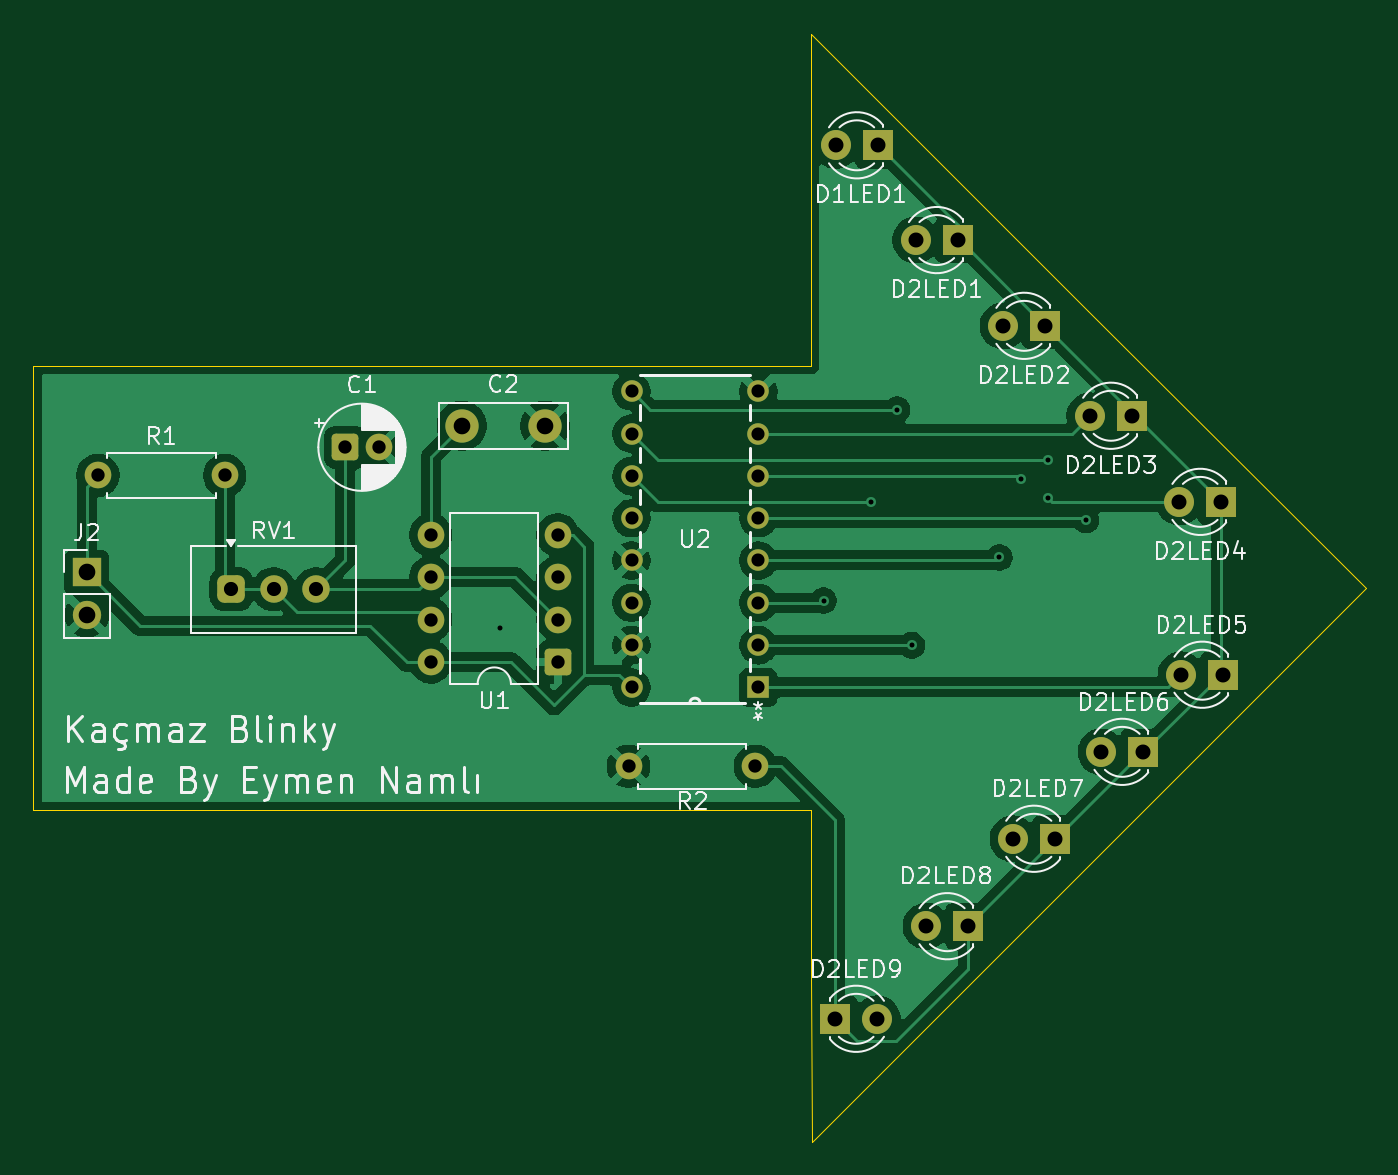
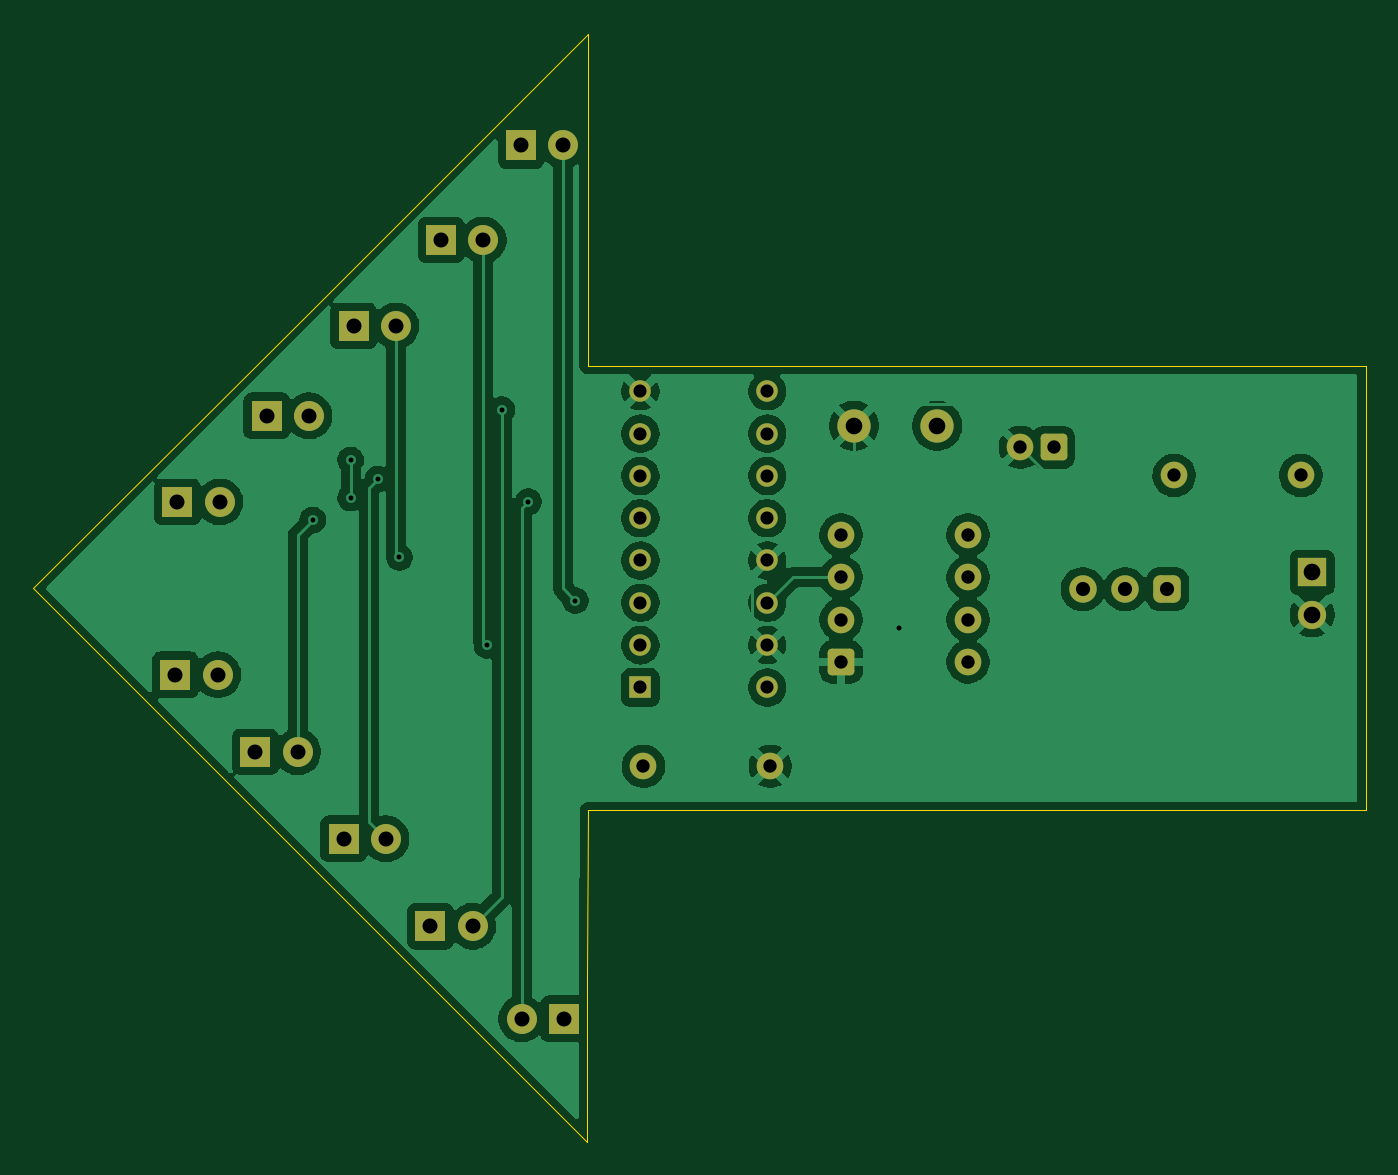
Circuit board: 11 layer files. Board 80.0 x 66.6 mm.
- bottom_copper: blinky board-B_Cu.gbr (109429 bytes)
- bottom_mask: blinky board-B_Mask.gbr (3667 bytes)
- paste: blinky board-B_Paste.gbr (470 bytes)
- bottom_silk: blinky board-B_Silkscreen.gbr (471 bytes)
- outline: blinky board-Edge_Cuts.gbr (1247 bytes)
- top_copper: blinky board-F_Cu.gbr (86018 bytes)
- top_mask: blinky board-F_Mask.gbr (3667 bytes)
- paste: blinky board-F_Paste.gbr (470 bytes)
- top_silk: blinky board-F_Silkscreen.gbr (64490 bytes)
- drill: blinky board-NPTH.drl (281 bytes)
- drill: blinky board-PTH.drl (1773 bytes)

=== bottom_copper: blinky board-B_Cu.gbr (109429 bytes, source omitted) ===
=== bottom_mask: blinky board-B_Mask.gbr ===
%TF.GenerationSoftware,KiCad,Pcbnew,9.0.6*%
%TF.CreationDate,2026-07-05T22:22:31+03:00*%
%TF.ProjectId,blinky board,626c696e-6b79-4206-926f-6172642e6b69,rev?*%
%TF.SameCoordinates,Original*%
%TF.FileFunction,Soldermask,Bot*%
%TF.FilePolarity,Negative*%
%FSLAX46Y46*%
G04 Gerber Fmt 4.6, Leading zero omitted, Abs format (unit mm)*
G04 Created by KiCad (PCBNEW 9.0.6) date 2026-07-05 22:22:31*
%MOMM*%
%LPD*%
G01*
G04 APERTURE LIST*
G04 Aperture macros list*
%AMRoundRect*
0 Rectangle with rounded corners*
0 $1 Rounding radius*
0 $2 $3 $4 $5 $6 $7 $8 $9 X,Y pos of 4 corners*
0 Add a 4 corners polygon primitive as box body*
4,1,4,$2,$3,$4,$5,$6,$7,$8,$9,$2,$3,0*
0 Add four circle primitives for the rounded corners*
1,1,$1+$1,$2,$3*
1,1,$1+$1,$4,$5*
1,1,$1+$1,$6,$7*
1,1,$1+$1,$8,$9*
0 Add four rect primitives between the rounded corners*
20,1,$1+$1,$2,$3,$4,$5,0*
20,1,$1+$1,$4,$5,$6,$7,0*
20,1,$1+$1,$6,$7,$8,$9,0*
20,1,$1+$1,$8,$9,$2,$3,0*%
G04 Aperture macros list end*
%ADD10R,1.800000X1.800000*%
%ADD11C,1.800000*%
%ADD12RoundRect,0.412500X-0.412500X-0.412500X0.412500X-0.412500X0.412500X0.412500X-0.412500X0.412500X0*%
%ADD13C,1.650000*%
%ADD14C,1.600000*%
%ADD15R,1.295400X1.295400*%
%ADD16C,1.295400*%
%ADD17RoundRect,0.250000X-0.550000X-0.550000X0.550000X-0.550000X0.550000X0.550000X-0.550000X0.550000X0*%
%ADD18RoundRect,0.250000X0.550000X0.550000X-0.550000X0.550000X-0.550000X-0.550000X0.550000X-0.550000X0*%
%ADD19C,2.000000*%
%ADD20R,1.700000X1.700000*%
%ADD21C,1.700000*%
G04 APERTURE END LIST*
D10*
%TO.C,D2LED3*%
X169250000Y-99470000D03*
D11*
X166710000Y-99470000D03*
%TD*%
D12*
%TO.C,RV1*%
X115170000Y-109880000D03*
D13*
X117710000Y-109880000D03*
X120250000Y-109880000D03*
%TD*%
D10*
%TO.C,D2LED1*%
X158790000Y-88920000D03*
D11*
X156250000Y-88920000D03*
%TD*%
D10*
%TO.C,D2LED9*%
X151410000Y-135680000D03*
D11*
X153950000Y-135680000D03*
%TD*%
D10*
%TO.C,D1LED1*%
X153990000Y-83230000D03*
D11*
X151450000Y-83230000D03*
%TD*%
D10*
%TO.C,D2LED2*%
X164040000Y-94070000D03*
D11*
X161500000Y-94070000D03*
%TD*%
D10*
%TO.C,D2LED8*%
X159420000Y-130120000D03*
D11*
X156880000Y-130120000D03*
%TD*%
D14*
%TO.C,R1*%
X107150000Y-103050000D03*
X114770000Y-103050000D03*
%TD*%
%TO.C,R2*%
X146630000Y-120520000D03*
X139010000Y-120520000D03*
%TD*%
D10*
%TO.C,D2LED6*%
X169930000Y-119650000D03*
D11*
X167390000Y-119650000D03*
%TD*%
D15*
%TO.C,U2*%
X146810000Y-115780000D03*
D16*
X146810000Y-113240000D03*
X146810000Y-110700000D03*
X146810000Y-108160000D03*
X146810000Y-105620000D03*
X146810000Y-103080000D03*
X146810000Y-100540000D03*
X146810000Y-98000000D03*
X139190000Y-98000000D03*
X139190000Y-100540000D03*
X139190000Y-103080000D03*
X139190000Y-105620000D03*
X139190000Y-108160000D03*
X139190000Y-110700000D03*
X139190000Y-113240000D03*
X139190000Y-115780000D03*
%TD*%
D17*
%TO.C,C1*%
X122004888Y-101360000D03*
D14*
X124004888Y-101360000D03*
%TD*%
D18*
%TO.C,U1*%
X134760000Y-114250000D03*
D14*
X134760000Y-111710000D03*
X134760000Y-109170000D03*
X134760000Y-106630000D03*
X127140000Y-106630000D03*
X127140000Y-109170000D03*
X127140000Y-111710000D03*
X127140000Y-114250000D03*
%TD*%
D10*
%TO.C,D2LED4*%
X174610000Y-104640000D03*
D11*
X172070000Y-104640000D03*
%TD*%
D19*
%TO.C,C2*%
X128990000Y-100070000D03*
X133990000Y-100070000D03*
%TD*%
D10*
%TO.C,D2LED5*%
X174730000Y-115020000D03*
D11*
X172190000Y-115020000D03*
%TD*%
D10*
%TO.C,D2LED7*%
X164630000Y-124870000D03*
D11*
X162090000Y-124870000D03*
%TD*%
D20*
%TO.C,J2*%
X106480000Y-108880000D03*
D21*
X106480000Y-111420000D03*
%TD*%
M02*

=== paste: blinky board-B_Paste.gbr ===
%TF.GenerationSoftware,KiCad,Pcbnew,9.0.6*%
%TF.CreationDate,2026-07-05T22:22:31+03:00*%
%TF.ProjectId,blinky board,626c696e-6b79-4206-926f-6172642e6b69,rev?*%
%TF.SameCoordinates,Original*%
%TF.FileFunction,Paste,Bot*%
%TF.FilePolarity,Positive*%
%FSLAX46Y46*%
G04 Gerber Fmt 4.6, Leading zero omitted, Abs format (unit mm)*
G04 Created by KiCad (PCBNEW 9.0.6) date 2026-07-05 22:22:31*
%MOMM*%
%LPD*%
G01*
G04 APERTURE LIST*
G04 APERTURE END LIST*
M02*

=== bottom_silk: blinky board-B_Silkscreen.gbr ===
%TF.GenerationSoftware,KiCad,Pcbnew,9.0.6*%
%TF.CreationDate,2026-07-05T22:22:31+03:00*%
%TF.ProjectId,blinky board,626c696e-6b79-4206-926f-6172642e6b69,rev?*%
%TF.SameCoordinates,Original*%
%TF.FileFunction,Legend,Bot*%
%TF.FilePolarity,Positive*%
%FSLAX46Y46*%
G04 Gerber Fmt 4.6, Leading zero omitted, Abs format (unit mm)*
G04 Created by KiCad (PCBNEW 9.0.6) date 2026-07-05 22:22:31*
%MOMM*%
%LPD*%
G01*
G04 APERTURE LIST*
G04 APERTURE END LIST*
M02*

=== outline: blinky board-Edge_Cuts.gbr ===
%TF.GenerationSoftware,KiCad,Pcbnew,9.0.6*%
%TF.CreationDate,2026-07-05T22:22:31+03:00*%
%TF.ProjectId,blinky board,626c696e-6b79-4206-926f-6172642e6b69,rev?*%
%TF.SameCoordinates,Original*%
%TF.FileFunction,Profile,NP*%
%FSLAX46Y46*%
G04 Gerber Fmt 4.6, Leading zero omitted, Abs format (unit mm)*
G04 Created by KiCad (PCBNEW 9.0.6) date 2026-07-05 22:22:31*
%MOMM*%
%LPD*%
G01*
G04 APERTURE LIST*
%TA.AperFunction,Profile*%
%ADD10C,0.020000*%
%TD*%
G04 APERTURE END LIST*
D10*
X149994517Y-133120120D02*
X150020000Y-143070239D01*
X149970000Y-96470000D02*
X126620000Y-96470000D01*
X183270000Y-109819775D02*
X166620000Y-93170000D01*
X103270000Y-123170000D02*
X126619517Y-123170000D01*
X150020000Y-143070239D02*
X166645000Y-126445007D01*
X103270000Y-96470000D02*
X103270000Y-109820000D01*
X149969034Y-123170000D02*
X149994517Y-133120120D01*
X166645000Y-126445007D02*
X183270000Y-109819775D01*
X166620000Y-93170000D02*
X149970000Y-76520225D01*
X126620000Y-96470000D02*
X103270000Y-96470000D01*
X149970000Y-86495113D02*
X149970000Y-96470000D01*
X149970000Y-76520225D02*
X149970000Y-86495113D01*
X126619517Y-123170000D02*
X149969034Y-123170000D01*
X103270000Y-109820000D02*
X103270000Y-123170000D01*
M02*

=== top_copper: blinky board-F_Cu.gbr (86018 bytes, source omitted) ===
=== top_mask: blinky board-F_Mask.gbr ===
%TF.GenerationSoftware,KiCad,Pcbnew,9.0.6*%
%TF.CreationDate,2026-07-05T22:22:31+03:00*%
%TF.ProjectId,blinky board,626c696e-6b79-4206-926f-6172642e6b69,rev?*%
%TF.SameCoordinates,Original*%
%TF.FileFunction,Soldermask,Top*%
%TF.FilePolarity,Negative*%
%FSLAX46Y46*%
G04 Gerber Fmt 4.6, Leading zero omitted, Abs format (unit mm)*
G04 Created by KiCad (PCBNEW 9.0.6) date 2026-07-05 22:22:31*
%MOMM*%
%LPD*%
G01*
G04 APERTURE LIST*
G04 Aperture macros list*
%AMRoundRect*
0 Rectangle with rounded corners*
0 $1 Rounding radius*
0 $2 $3 $4 $5 $6 $7 $8 $9 X,Y pos of 4 corners*
0 Add a 4 corners polygon primitive as box body*
4,1,4,$2,$3,$4,$5,$6,$7,$8,$9,$2,$3,0*
0 Add four circle primitives for the rounded corners*
1,1,$1+$1,$2,$3*
1,1,$1+$1,$4,$5*
1,1,$1+$1,$6,$7*
1,1,$1+$1,$8,$9*
0 Add four rect primitives between the rounded corners*
20,1,$1+$1,$2,$3,$4,$5,0*
20,1,$1+$1,$4,$5,$6,$7,0*
20,1,$1+$1,$6,$7,$8,$9,0*
20,1,$1+$1,$8,$9,$2,$3,0*%
G04 Aperture macros list end*
%ADD10R,1.800000X1.800000*%
%ADD11C,1.800000*%
%ADD12RoundRect,0.412500X-0.412500X-0.412500X0.412500X-0.412500X0.412500X0.412500X-0.412500X0.412500X0*%
%ADD13C,1.650000*%
%ADD14C,1.600000*%
%ADD15R,1.295400X1.295400*%
%ADD16C,1.295400*%
%ADD17RoundRect,0.250000X-0.550000X-0.550000X0.550000X-0.550000X0.550000X0.550000X-0.550000X0.550000X0*%
%ADD18RoundRect,0.250000X0.550000X0.550000X-0.550000X0.550000X-0.550000X-0.550000X0.550000X-0.550000X0*%
%ADD19C,2.000000*%
%ADD20R,1.700000X1.700000*%
%ADD21C,1.700000*%
G04 APERTURE END LIST*
D10*
%TO.C,D2LED3*%
X169250000Y-99470000D03*
D11*
X166710000Y-99470000D03*
%TD*%
D12*
%TO.C,RV1*%
X115170000Y-109880000D03*
D13*
X117710000Y-109880000D03*
X120250000Y-109880000D03*
%TD*%
D10*
%TO.C,D2LED1*%
X158790000Y-88920000D03*
D11*
X156250000Y-88920000D03*
%TD*%
D10*
%TO.C,D2LED9*%
X151410000Y-135680000D03*
D11*
X153950000Y-135680000D03*
%TD*%
D10*
%TO.C,D1LED1*%
X153990000Y-83230000D03*
D11*
X151450000Y-83230000D03*
%TD*%
D10*
%TO.C,D2LED2*%
X164040000Y-94070000D03*
D11*
X161500000Y-94070000D03*
%TD*%
D10*
%TO.C,D2LED8*%
X159420000Y-130120000D03*
D11*
X156880000Y-130120000D03*
%TD*%
D14*
%TO.C,R1*%
X107150000Y-103050000D03*
X114770000Y-103050000D03*
%TD*%
%TO.C,R2*%
X146630000Y-120520000D03*
X139010000Y-120520000D03*
%TD*%
D10*
%TO.C,D2LED6*%
X169930000Y-119650000D03*
D11*
X167390000Y-119650000D03*
%TD*%
D15*
%TO.C,U2*%
X146810000Y-115780000D03*
D16*
X146810000Y-113240000D03*
X146810000Y-110700000D03*
X146810000Y-108160000D03*
X146810000Y-105620000D03*
X146810000Y-103080000D03*
X146810000Y-100540000D03*
X146810000Y-98000000D03*
X139190000Y-98000000D03*
X139190000Y-100540000D03*
X139190000Y-103080000D03*
X139190000Y-105620000D03*
X139190000Y-108160000D03*
X139190000Y-110700000D03*
X139190000Y-113240000D03*
X139190000Y-115780000D03*
%TD*%
D17*
%TO.C,C1*%
X122004888Y-101360000D03*
D14*
X124004888Y-101360000D03*
%TD*%
D18*
%TO.C,U1*%
X134760000Y-114250000D03*
D14*
X134760000Y-111710000D03*
X134760000Y-109170000D03*
X134760000Y-106630000D03*
X127140000Y-106630000D03*
X127140000Y-109170000D03*
X127140000Y-111710000D03*
X127140000Y-114250000D03*
%TD*%
D10*
%TO.C,D2LED4*%
X174610000Y-104640000D03*
D11*
X172070000Y-104640000D03*
%TD*%
D19*
%TO.C,C2*%
X128990000Y-100070000D03*
X133990000Y-100070000D03*
%TD*%
D10*
%TO.C,D2LED5*%
X174730000Y-115020000D03*
D11*
X172190000Y-115020000D03*
%TD*%
D10*
%TO.C,D2LED7*%
X164630000Y-124870000D03*
D11*
X162090000Y-124870000D03*
%TD*%
D20*
%TO.C,J2*%
X106480000Y-108880000D03*
D21*
X106480000Y-111420000D03*
%TD*%
M02*

=== paste: blinky board-F_Paste.gbr ===
%TF.GenerationSoftware,KiCad,Pcbnew,9.0.6*%
%TF.CreationDate,2026-07-05T22:22:31+03:00*%
%TF.ProjectId,blinky board,626c696e-6b79-4206-926f-6172642e6b69,rev?*%
%TF.SameCoordinates,Original*%
%TF.FileFunction,Paste,Top*%
%TF.FilePolarity,Positive*%
%FSLAX46Y46*%
G04 Gerber Fmt 4.6, Leading zero omitted, Abs format (unit mm)*
G04 Created by KiCad (PCBNEW 9.0.6) date 2026-07-05 22:22:31*
%MOMM*%
%LPD*%
G01*
G04 APERTURE LIST*
G04 APERTURE END LIST*
M02*

=== top_silk: blinky board-F_Silkscreen.gbr (64490 bytes, source omitted) ===
=== drill: blinky board-NPTH.drl ===
M48
; DRILL file {KiCad 9.0.6} date 2026-07-05T22:23:30+0300
; FORMAT={-:-/ absolute / metric / decimal}
; #@! TF.CreationDate,2026-07-05T22:23:30+03:00
; #@! TF.GenerationSoftware,Kicad,Pcbnew,9.0.6
; #@! TF.FileFunction,NonPlated,1,2,NPTH
FMAT,2
METRIC
%
G90
G05
M30

=== drill: blinky board-PTH.drl ===
M48
; DRILL file {KiCad 9.0.6} date 2026-07-05T22:23:30+0300
; FORMAT={-:-/ absolute / metric / decimal}
; #@! TF.CreationDate,2026-07-05T22:23:30+03:00
; #@! TF.GenerationSoftware,Kicad,Pcbnew,9.0.6
; #@! TF.FileFunction,Plated,1,2,PTH
FMAT,2
METRIC
; #@! TA.AperFunction,Plated,PTH,ViaDrill
T1C0.300
; #@! TA.AperFunction,Plated,PTH,ComponentDrill
T2C0.787
; #@! TA.AperFunction,Plated,PTH,ComponentDrill
T3C0.800
; #@! TA.AperFunction,Plated,PTH,ComponentDrill
T4C0.850
; #@! TA.AperFunction,Plated,PTH,ComponentDrill
T5C0.900
; #@! TA.AperFunction,Plated,PTH,ComponentDrill
T6C1.000
%
G90
G05
T1
X131.29Y-112.22
X150.72Y-110.57
X153.55Y-104.63
X155.14Y-99.11
X156.02Y-113.25
X161.28Y-107.97
X162.57Y-103.26
X164.21Y-102.12
X164.21Y-104.4
X166.49Y-105.72
T2
X139.19Y-98.0
X139.19Y-100.54
X139.19Y-103.08
X139.19Y-105.62
X139.19Y-108.16
X139.19Y-110.7
X139.19Y-113.24
X139.19Y-115.78
X146.81Y-98.0
X146.81Y-100.54
X146.81Y-103.08
X146.81Y-105.62
X146.81Y-108.16
X146.81Y-110.7
X146.81Y-113.24
X146.81Y-115.78
T3
X107.15Y-103.05
X114.77Y-103.05
X122.005Y-101.36
X124.005Y-101.36
X127.14Y-106.63
X127.14Y-109.17
X127.14Y-111.71
X127.14Y-114.25
X134.76Y-106.63
X134.76Y-109.17
X134.76Y-111.71
X134.76Y-114.25
X139.01Y-120.52
X146.63Y-120.52
T4
X115.17Y-109.88
X117.71Y-109.88
X120.25Y-109.88
T5
X151.41Y-135.68
X151.45Y-83.23
X153.95Y-135.68
X153.99Y-83.23
X156.25Y-88.92
X156.88Y-130.12
X158.79Y-88.92
X159.42Y-130.12
X161.5Y-94.07
X162.09Y-124.87
X164.04Y-94.07
X164.63Y-124.87
X166.71Y-99.47
X167.39Y-119.65
X169.25Y-99.47
X169.93Y-119.65
X172.07Y-104.64
X172.19Y-115.02
X174.61Y-104.64
X174.73Y-115.02
T6
X106.48Y-108.88
X106.48Y-111.42
X128.99Y-100.07
X133.99Y-100.07
M30
